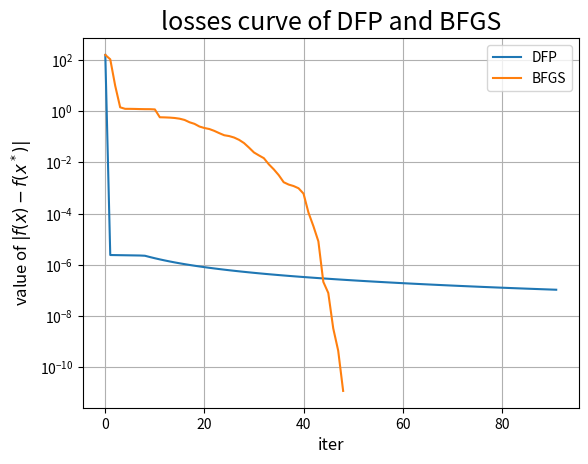

Write the Python code that produced this figure.
# -- coding: utf-8 --
# @Time : 2023/11/13 22:14
# @Author : Tsubaki_01
# @File : DFPandBFGS.py

from scipy.optimize import fmin_powell, fmin_bfgs
import numpy as np
import matplotlib.pyplot as plt
import time


def r(i, x):
    if i % 2 == 1:
        return 10 * (x[i] - x[i - 1] ** 2)  # 因为ndarray数组的index是从0开始的， i多减一个
    else:
        return 1 - x[i - 2]


def f(m):
    def result(x):
        return sum([r(i, x) ** 2 for i in range(1, m + 1)])

    return result


f = f(4)


# def f(x):
#     return 3 * x[0] ** 2 + 3 * x[1] ** 2 - x[0] ** 2 * x[1]


def getLosses(retall, target_point, func):
    """
    :param retall: 存储迭代过程中每个迭代点的列表，列表的每个元素时一个ndarray对象
    :param target_point: 最优点，是ndarray对象
    :param func: 优化函数的映射f
    :return: 返回一个列表，代表retall中每个点到最优点的欧氏距离
    """
    losses = []
    for point in retall:
        losses.append(np.abs(func(target_point) - func(point)))
    return losses


# 绘制下降曲线
def plotDownCurve(dpi, losses, labels, xlabel=None, ylabel=None, title=None, grid=True):
    plt.figure(dpi=dpi)
    for loss, label in zip(losses, labels):
        plt.plot(loss, label=label)
    plt.xlabel(xlabel, fontsize=12)
    plt.ylabel(ylabel, fontsize=12)
    plt.title(title, fontsize=18)
    plt.yscale("log")
    plt.grid(grid)
    plt.legend()


x_0 = np.array([1.5, 1, 1, 1])  # 迭代初值
target_point = np.array([1, 1, 1, 1], dtype="float32")  # 最优点

dfp_time1 = time.time()
dfp_minimum, dfp_retall = fmin_powell(func=f, x0=x_0,
                                      retall=True,
                                      disp=False)
dfp_losses = getLosses(dfp_retall, target_point, func=f)
dfp_time2 = time.time()

BFGS_time1 = time.time()
bfgs_minimum, bfgs_retall = fmin_bfgs(f=f, x0=x_0,
                                      retall=True,
                                      disp=False)
bfgs_losses = getLosses(bfgs_retall, target_point, func=f)
BFGS_time2 = time.time()

plotDownCurve(dpi=150,
              losses=[dfp_losses, bfgs_losses],
              labels=["DFP", "BFGS"],
              xlabel="iter",
              ylabel="value of $|f(x) - f(x^*)|$",
              title="losses curve of DFP and BFGS")
plt.show()

print(f"DFP最终迭代点:{dfp_minimum.round(4)}, 共经历{len(dfp_losses)}次迭代, 耗时{dfp_time2 - dfp_time1} s")
print(f"BFGS最终迭代点:{bfgs_minimum.round(4)}, 共经历{len(bfgs_losses)}次迭代, 耗时{BFGS_time2 - BFGS_time1} s")
#
# fig = plt.figure()
# ax = fig.add_subplot(projection='3d')
# x = np.linspace(-6, 6, 100)
# y = np.linspace(-6, 6, 100)
# X, Y = np.meshgrid(x, y)
# Z = 3 * X ** 2 + 3 * Y ** 2 - X ** 2 * Y
# ax.plot_surface(X, Y, Z, cmap='viridis')
# ax.scatter(dfp_minimum[0], dfp_minimum[1], f(dfp_minimum), s=200, c='blue', marker='.')
# ax.set_xlabel('x1')
# ax.set_ylabel('x2')
# ax.set_zlabel('y')
# ax.set_title('f(x)')
#
# plt.show()
